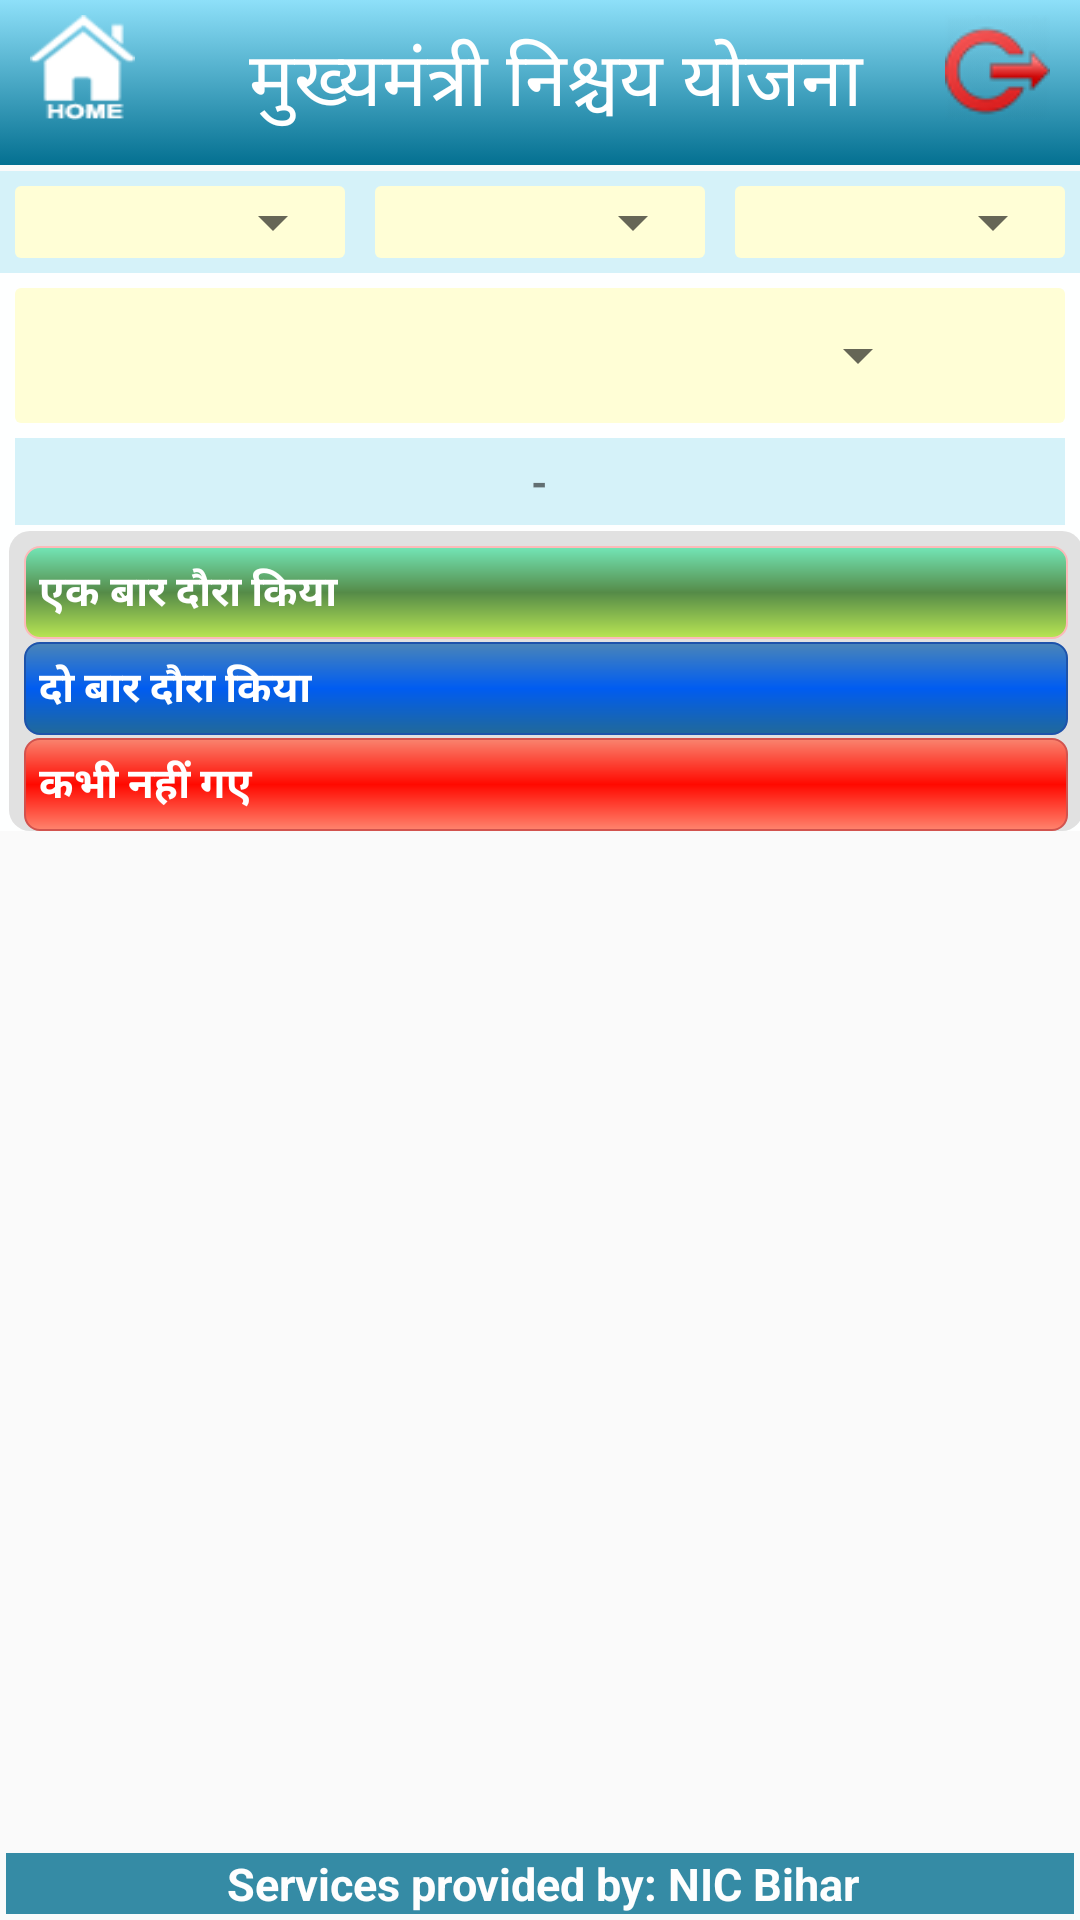

This screen was rendered from an Android layout file. Write that file and the resources it references.
<!-- AndroidManifest.xml: application theme AppTheme -->
<!-- res/layout/activity_ward_visiting_report_list.xml -->
<RelativeLayout xmlns:android="http://schemas.android.com/apk/res/android"
    xmlns:tools="http://schemas.android.com/tools"
    android:layout_width="match_parent"
    android:layout_height="match_parent" >

    <include
        android:id="@+id/header"
        android:layout_width="fill_parent"
        android:layout_height="wrap_content"
        android:layout_alignParentLeft="true"
        android:layout_alignParentTop="true"
        layout="@layout/header_view" />

    <LinearLayout
        android:id="@+id/rlHint"
        android:layout_width="fill_parent"
        android:layout_height="wrap_content"
        android:layout_below="@+id/header"
        android:layout_marginTop="2dp"
        android:background="#feffff"
        android:gravity="center"
        android:orientation="vertical" >
        <LinearLayout
            android:id="@+id/lnSearch"
            android:layout_width="fill_parent"
            android:layout_height="wrap_content"
            android:orientation="vertical">
            <LinearLayout
                android:layout_width="fill_parent"
                android:layout_height="wrap_content"
                android:gravity="center"
                android:background="#d5f2f9"
                android:orientation="horizontal" >
                <LinearLayout
                    android:id="@+id/lin_district"
                    android:layout_width="0dp"
                    android:layout_height="wrap_content"
                    android:orientation="vertical"
                    android:background="@drawable/shape112"
                    android:layout_weight="1"
                    android:layout_margin="5dp">

                    <Spinner
                        android:id="@+id/spinnerdistrict"
                        android:layout_width="match_parent"
                        android:layout_height="wrap_content"
                        android:focusable="true"
                        android:focusableInTouchMode="true"
                        android:paddingBottom="0dp"
                        android:paddingTop="0dp"
                        android:textColor="#222222"
                        android:textSize="16sp"
                        android:textStyle="bold" />
                </LinearLayout>

                <LinearLayout
                    android:id="@+id/lin_block"
                    android:layout_width="0dp"
                    android:layout_height="wrap_content"
                    android:layout_weight="1"
                    android:orientation="vertical"
                    android:background="@drawable/shape112"
                    android:layout_marginLeft="5dp"
                    android:layout_marginRight="5dp"
                    android:paddingTop="0dp">
                    <Spinner
                        android:id="@+id/spinnerblock"
                        android:layout_width="match_parent"
                        android:layout_height="wrap_content"
                        android:focusable="true"
                        android:focusableInTouchMode="true"
                        android:paddingBottom="0dp"
                        android:paddingTop="0dp"
                        android:textColor="#222222"
                        android:textSize="16sp"
                        android:textStyle="bold" />
                </LinearLayout>

                <LinearLayout
                    android:id="@+id/lin_panchayat"
                    android:layout_width="0dp"
                    android:layout_height="wrap_content"
                    android:layout_weight="1"
                    android:orientation="vertical"
                    android:background="@drawable/shape112"
                    android:layout_marginLeft="5dp"
                    android:layout_marginRight="5dp"
                    android:paddingTop="0dp" >
                    <Spinner
                        android:id="@+id/spinnerpanchayat"
                        android:layout_width="match_parent"
                        android:layout_height="wrap_content"
                        android:focusable="true"
                        android:focusableInTouchMode="true"
                        android:paddingBottom="0dp"
                        android:paddingTop="0dp"
                        android:textColor="#222222"
                        android:textSize="16sp"
                        android:textStyle="bold" />
                </LinearLayout>
            </LinearLayout>
            <LinearLayout
                android:id="@+id/lin_yojanatype"
                android:layout_width="match_parent"
                android:layout_height="wrap_content"
                android:orientation="horizontal"
                android:background="@drawable/shape112"
                android:layout_gravity="center"
                android:gravity="center"
                android:layout_margin="5dp"
                android:layout_weight="1">
                <Spinner
                    android:layout_width="0dp"
                    android:layout_height="wrap_content"
                    android:layout_weight="1"
                    android:id="@+id/spinnernischaytype"></Spinner>
                <ImageView
                    android:layout_width="35dp"
                    android:layout_height="35dp"
                    android:layout_margin="5dp"
                    android:src="@drawable/synall"
                    android:layout_gravity="center"
                    android:onClick="OnClick_SyncVisitedWardData"/>

            </LinearLayout>
            <LinearLayout
                android:layout_width="fill_parent"
                android:layout_height="wrap_content"
                android:layout_gravity="center"
                android:gravity="center"
                android:background="#d5f2f9"
                android:layout_marginLeft="5dp"
                android:layout_marginRight="5dp"
                android:layout_marginBottom="2dp"
                android:orientation="horizontal" >
                <TextView
                    android:id="@+id/txtPanName"
                    android:layout_width="wrap_content"
                    android:layout_height="wrap_content"
                    android:padding="5dp"
                    android:textStyle="bold"
                    android:text="-"/>
            </LinearLayout>

            
            
            
            
            
            
            
            
            
            
        </LinearLayout>
        <LinearLayout
            android:id="@+id/lnBasicDetails"
            android:layout_width="fill_parent"
            android:layout_height="wrap_content"
            android:layout_weight="10"
            android:layout_marginLeft="2dp"
            android:background="@drawable/shape12"
            android:layout_below="@+id/lnSearch"
            android:orientation="vertical">

            <TextView
                android:layout_width="match_parent"
                android:layout_height="wrap_content"
                android:layout_marginTop="5dp"
                android:layout_marginLeft="5dp"
                android:layout_marginRight="5dp"
                android:padding="5dp"
                android:textStyle="bold"
                android:textColor="#FFF"
                android:background="@drawable/green_curv_area"
                android:text="एक बार दौरा किया"/>
            <TextView
                android:layout_width="match_parent"
                android:layout_height="wrap_content"
                android:layout_marginTop="1dp"
                android:layout_marginLeft="5dp"
                android:layout_marginRight="5dp"
                android:padding="5dp"
                android:textStyle="bold"
                android:textColor="#FFF"
                android:background="@drawable/blue_curv_area"
                android:text="दो बार दौरा किया"/>
            <TextView
                android:layout_width="match_parent"
                android:layout_height="wrap_content"
                android:layout_marginTop="1dp"
                android:layout_marginLeft="5dp"
                android:layout_marginRight="5dp"
                android:padding="5dp"
                android:textStyle="bold"
                android:textColor="#FFF"
                android:background="@drawable/red_curv_area"
                android:text="कभी नहीं गए"/>
        </LinearLayout>

    </LinearLayout>

    <GridView
        android:id="@+id/gridWV"
        android:layout_width="fill_parent"
        android:layout_height="wrap_content"
        android:layout_below="@+id/rlHint"
        android:numColumns="3"
        android:columnWidth="120dp"
        android:stretchMode="columnWidth"
        android:gravity="center"
        android:layout_marginRight="5dp"
        android:layout_marginLeft="5dp"
        android:layout_marginTop="20dp"
        android:background="@drawable/shape11"
        android:divider="#00aaff" />

    <TextView
        android:id="@+id/empty_list_view"
        android:layout_width="fill_parent"
        android:layout_height="wrap_content"
        android:layout_below="@+id/rlHint"
        android:layout_marginTop="50dp"
        android:text="No record found"
        android:textSize="30sp"
        android:visibility="gone" />

    <include
        android:id="@+id/footer"
        android:layout_width="fill_parent"
        android:layout_height="wrap_content"
        android:layout_alignParentBottom="true"
        android:layout_alignParentLeft="true"
        layout="@layout/footer" />

</RelativeLayout>
<!-- res/layout/header_view.xml (included above) -->
<?xml version="1.0" encoding="utf-8"?>
<RelativeLayout xmlns:android="http://schemas.android.com/apk/res/android"
    android:id="@+id/header_layout_root"
    android:layout_width="match_parent"
    android:background="#a8da9f"
    android:layout_height="wrap_content" >

    <LinearLayout
        android:id="@+id/rlMaintHeader"
        android:layout_width="match_parent"
        android:background="@drawable/gradientheadergreenyellow"
        android:layout_height="55sp">
        <ImageView
            android:id="@+id/imghome"
            android:layout_width="45dp"
            android:layout_height="45dp"
            android:layout_margin="5dp"
            android:layout_gravity="left"
            android:padding="5dp"
            android:tint="#ffffff"
            android:scaleType="fitXY"
            android:onClick="OnClick_goToHomeScreen"
            android:src="@drawable/home"/>
        <TextView
            android:layout_width="fill_parent"
            android:id="@+id/txtHeaderTop"
            android:layout_height="50dp"
            android:textSize="25dp"
            android:layout_gravity="center"
            android:layout_marginLeft="10dp"
            android:layout_weight=".8"
            android:textColor="#ffffff"
            android:gravity="center"
            android:text="मुख्यमंत्री निश्चय योजना"/>
        <ImageView
            android:id="@+id/imglogout"
            android:layout_width="45dp"
            android:layout_height="45dp"
            android:layout_margin="5dp"
            android:layout_gravity="right"
            android:padding="5dp"
            android:onClick="OnClick_goToLoginScreen"
            android:src="@drawable/logoutns"/>
    </LinearLayout>

   

</RelativeLayout>
<!-- res/layout/footer.xml (included above) -->
<?xml version="1.0" encoding="utf-8"?>
<RelativeLayout xmlns:android="http://schemas.android.com/apk/res/android"
    android:id="@+id/footer_layout_root"
    android:layout_width="match_parent"
    android:layout_height="wrap_content"
    android:gravity="center"
    android:orientation="horizontal" >

    <TextView
        android:id="@+id/lblfooter"
        android:layout_width="fill_parent"
        android:layout_height="wrap_content"
        android:background="#047091"
        android:gravity="center_horizontal"
        android:paddingLeft="2dp"
        android:text="Services provided by: NIC Bihar"
        android:textColor="#ffffff"
        android:textSize="15sp"
        android:layout_margin="2dp"
        android:textStyle="bold" 
        android:alpha=".8">
    </TextView>

</RelativeLayout>
<!-- resources referenced by this layout -->
<resources>
  <!-- drawable blue_curv_area (drawable) -->
  <?xml version="1.0" encoding="utf-8"?>
  <shape xmlns:android="http://schemas.android.com/apk/res/android"
      android:shape="rectangle" android:padding="10dp" >
      <solid android:color="#268ED8"/>
      <gradient
          android:startColor="#216999"
          android:centerColor="#005cf1"
          android:endColor="#4A85B8"
          android:angle="90"/>
      <stroke
          android:width="0.5dp"
          android:color="#1d53ab" />
      <corners android:bottomLeftRadius="5dp"
          android:bottomRightRadius="5dp"
          android:topLeftRadius="5dp"
          android:topRightRadius="5dp"/>
  </shape>
  <!-- drawable gradientheadergreenyellow (drawable) -->
  <?xml version="1.0" encoding="utf-8"?>
  <selector xmlns:android="http://schemas.android.com/apk/res/android">
      <item>
          <shape>
              <gradient
                  android:startColor="#8ee0f9"
                  android:endColor="#047091"
                  android:angle="270" />
          </shape>
      </item>
  </selector>
  <!-- drawable green_curv_area (drawable) -->
  <?xml version="1.0" encoding="utf-8"?>
  <shape xmlns:android="http://schemas.android.com/apk/res/android"
      android:shape="rectangle" android:padding="10dp" >
      <solid android:color="#519263"/>
      <gradient
          android:startColor="#B9E653"
          android:centerColor="#558B48"
          android:endColor="#73E6B7"
          android:angle="90"/>
      <stroke
          android:width="0.5dp"
          android:color="#FDB9B9" />
      <corners android:bottomLeftRadius="5dp"
          android:bottomRightRadius="5dp"
          android:topLeftRadius="5dp"
          android:topRightRadius="5dp"/>
  </shape>
  <!-- drawable home: png bitmap (drawable, 1965 bytes) -->
  <!-- drawable logoutns: png bitmap (drawable, 2929 bytes) -->
  <!-- drawable red_curv_area (drawable) -->
  <?xml version="1.0" encoding="utf-8"?>
  <shape xmlns:android="http://schemas.android.com/apk/res/android"
      android:shape="rectangle" android:padding="10dp" >
      <solid android:color="#e27891"/>
      <gradient
          android:startColor="#ff846e"
          android:centerColor="#ff0900"
          android:endColor="#f9846f"
          android:angle="90"/>
      <stroke
          android:width="0.5dp"
          android:color="#d2534e" />
      <corners android:bottomLeftRadius="5dp"
          android:bottomRightRadius="5dp"
          android:topLeftRadius="5dp"
          android:topRightRadius="5dp"/>
  </shape>
  <!-- drawable shape112 (drawable-mdpi) -->
  <?xml version="1.0" encoding="utf-8"?>
      <shape xmlns:android="http://schemas.android.com/apk/res/android"
          android:shape="rectangle">
          <solid android:color="#fffed6" />
          <corners android:radius="2dp" />
  
      </shape>
  <!-- drawable shape12 (drawable-mdpi) -->
  <?xml version="1.0" encoding="utf-8"?>
      <shape xmlns:android="http://schemas.android.com/apk/res/android"
          android:shape="rectangle">
          <solid android:color="#e1e1e1" />
          <corners android:radius="7dp"/>
  
      </shape>
  <style name="AppTheme" parent="AppBaseTheme">
          
      </style>
  <style name="AppBaseTheme" parent="Theme.AppCompat.Light.DarkActionBar">
          <item name="colorPrimary">@color/colorPrimary</item>
          <item name="colorPrimaryDark">@color/colorPrimaryDark</item>
          <item name="colorAccent">@color/colorAccent</item>
      </style>
  <color name="colorPrimary">#306F6F</color>
  <color name="colorPrimaryDark">#214D4D</color>
  <color name="colorAccent">#E7B008</color>
</resources>
